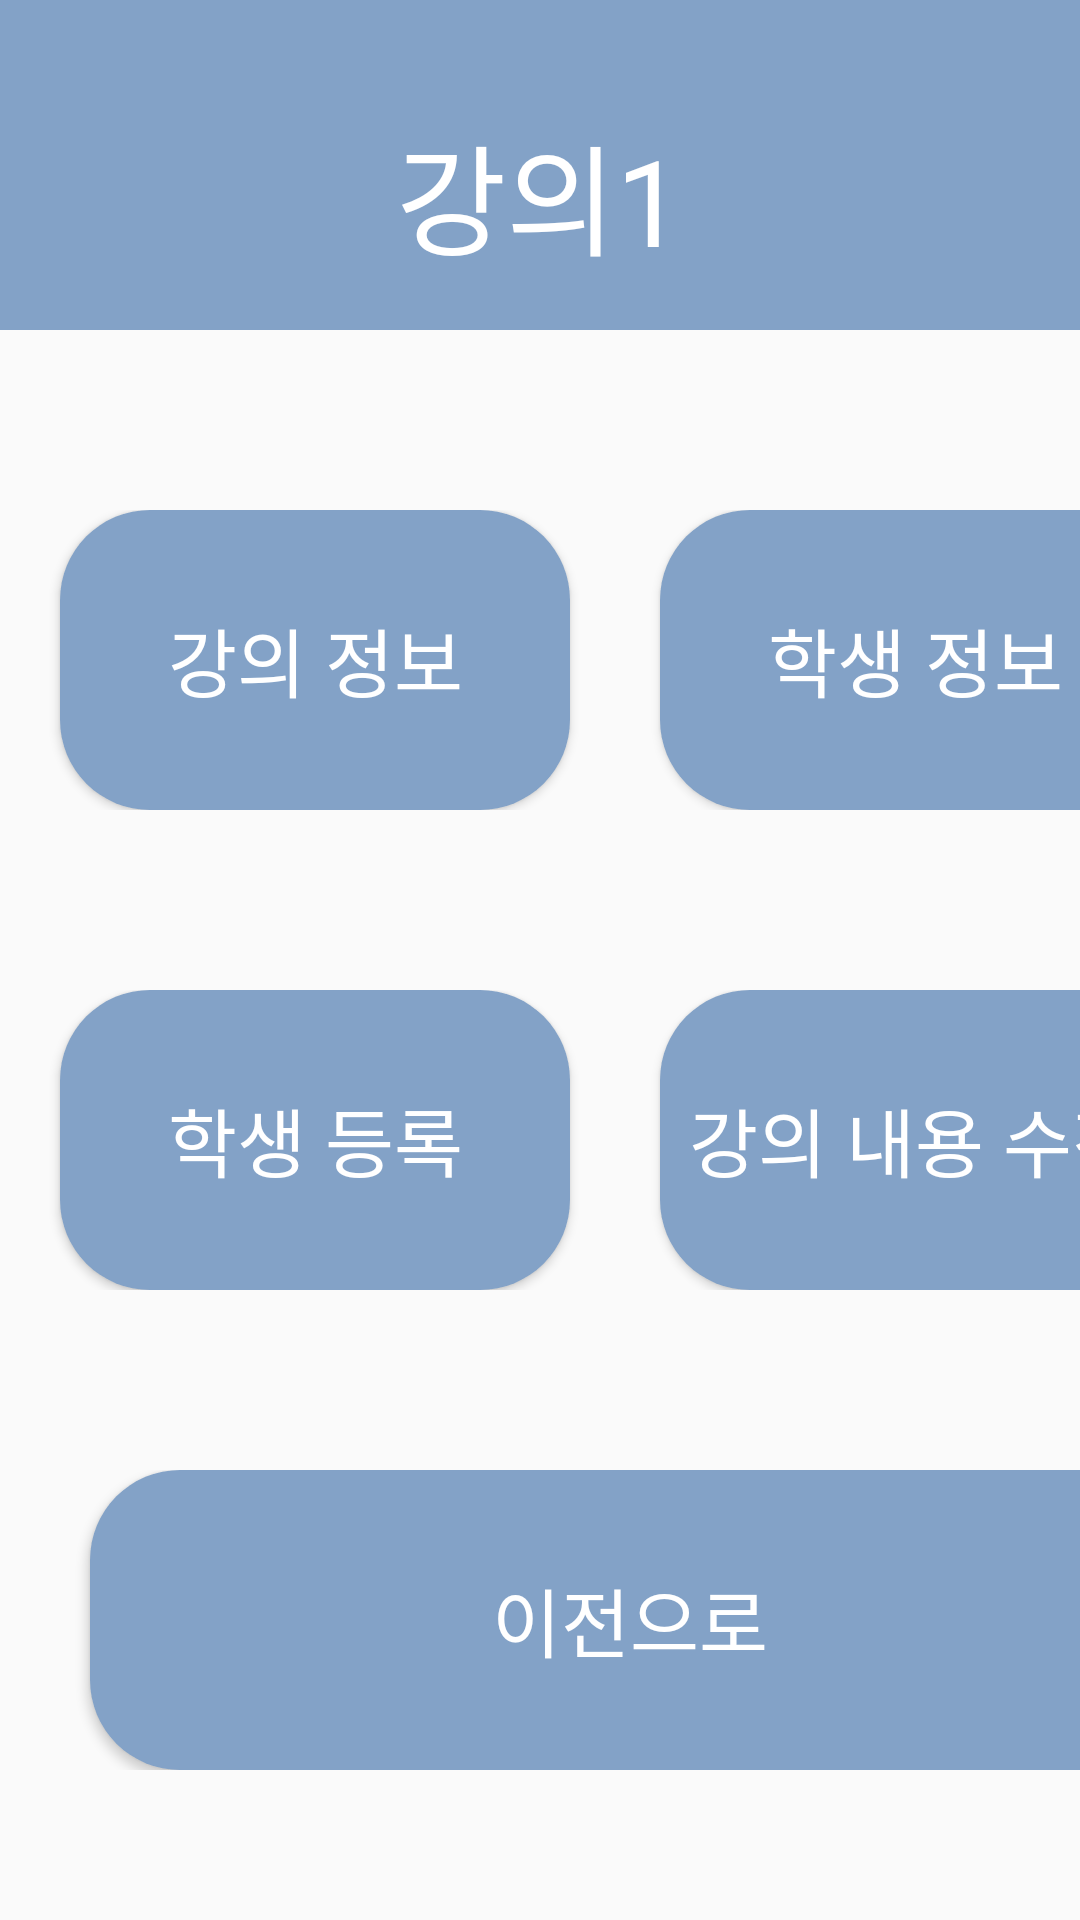

Android layout source for this screen:
<!-- AndroidManifest.xml: application theme Theme.MyApplication -->
<!-- res/layout/class_detail.xml -->
<?xml version="1.0" encoding="utf-8"?>
<LinearLayout xmlns:android="http://schemas.android.com/apk/res/android"
    xmlns:tools="http://schemas.android.com/tools"
    android:layout_width="match_parent"
    android:layout_height="match_parent"
    android:screenOrientation="portrait"
    tools:context=".SignupActivity"
    android:orientation="vertical">

    <LinearLayout
        android:layout_width="match_parent"
        android:layout_height="110dp"
        android:id="@+id/class_layout1"
        android:orientation="horizontal"
        android:background="@color/main_b"
        android:gravity="center">


        <TextView
            android:layout_width="wrap_content"
            android:layout_height="wrap_content"
            android:id="@+id/class_txt1"
            android:textSize="40sp"
            android:fontFamily="@font/nanum"
            android:text="강의1"
            android:textColor="@color/white"
            android:layout_marginTop="20dp"
            android:layout_marginBottom="10dp"/>

    </LinearLayout>

    <LinearLayout
        android:id="@+id/class_layout2"
        android:layout_width="match_parent"
        android:layout_height="wrap_content"
        android:layout_marginTop="60dp"
        android:orientation="horizontal">

        <Button
            android:id="@+id/class_btn1"
            android:layout_width="170dp"
            android:layout_height="100dp"
            android:layout_marginStart="20dp"
            android:background="@drawable/button_background"
            android:text="강의 정보"
            android:textColor="@color/white"
            android:textSize="25sp" />

        <Button
            android:id="@+id/class_btn2"
            android:layout_width="170dp"
            android:layout_height="100dp"
            android:layout_marginStart="30dp"
            android:background="@drawable/button_background"
            android:text="학생 정보"
            android:textColor="@color/white"
            android:textSize="25sp" />
    </LinearLayout>

    <LinearLayout
        android:id="@+id/class_layout3"
        android:layout_width="match_parent"
        android:layout_height="wrap_content"
        android:layout_marginTop="60dp"
        android:orientation="horizontal">

        <Button
            android:id="@+id/class_btn3"
            android:layout_width="170dp"
            android:layout_height="100dp"
            android:layout_marginStart="20dp"
            android:background="@drawable/button_background"
            android:text="학생 등록"
            android:textColor="@color/white"
            android:textSize="25sp" />

        <Button
            android:id="@+id/class_btn4"
            android:layout_width="170dp"
            android:layout_height="100dp"
            android:layout_marginStart="30dp"
            android:background="@drawable/button_background"
            android:text="강의 내용 수정"
            android:textColor="@color/white"
            android:textSize="25sp" />
    </LinearLayout>

    <LinearLayout
        android:id="@+id/class_layout4"
        android:layout_width="match_parent"
        android:layout_height="wrap_content"
        android:layout_marginTop="60dp"
        android:orientation="horizontal">

        <Button
            android:id="@+id/class_btn5"
            android:layout_width="360dp"
            android:layout_height="100dp"
            android:layout_marginStart="30dp"
            android:background="@drawable/button_background"
            android:text="이전으로"
            android:textColor="@color/white"
            android:textSize="25sp" />

    </LinearLayout>

</LinearLayout>
<!-- resources referenced by this layout -->
<resources>
  <color name="main_b">#83A2C7</color>
  <color name="white">#FFFFFFFF</color>#83A2C7
  <!-- drawable button_background (drawable) -->
  <?xml version="1.0" encoding="utf-8"?>
  <shape xmlns:android="http://schemas.android.com/apk/res/android">
      <solid android:color="#83A2C7"/> 
      <corners android:radius="30dp"/> 
  </shape>
  <style name="Theme.MyApplication" parent="Theme.AppCompat.Light.DarkActionBar">
          
          <item name="windowNoTitle">true</item>
          <item name="colorPrimary">@color/purple_500</item>
          <item name="colorPrimaryVariant">@color/purple_700</item>
          <item name="colorOnPrimary">@color/white</item>
          
          <item name="colorSecondary">@color/teal_200</item>
          <item name="colorSecondaryVariant">@color/teal_700</item>
          <item name="colorOnSecondary">@color/black</item>
          
          <item name="android:statusBarColor">?attr/colorPrimaryVariant</item>
          
      </style>
  <color name="purple_500">#FF6200EE</color>
  <color name="purple_700">#FF3700B3</color>
  <color name="teal_200">#FF03DAC5</color>
  <color name="teal_700">#FF018786</color>
  <color name="black">#FF000000</color>
</resources>
